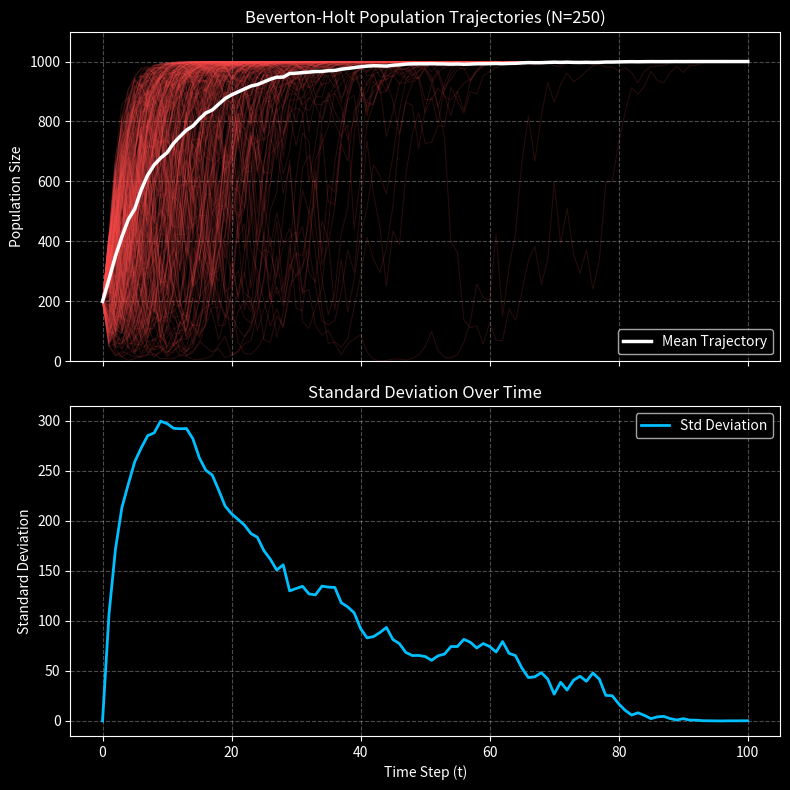

Here is the Python script that generated this plot:
# Beverton-Holt Model (Stochastic Growth Rate Simulation)

#This comes from my math modeling class (lab 3). I think I want to 
#implement more of those assignments on here becasue they look cool
import matplotlib.pyplot as plt
import numpy as np

def main():
    plt.style.use("dark_background")
    fig, (ax1, ax2) = plt.subplots(2, 1, figsize=(8, 8), sharex=True)
    fig.canvas.manager.set_window_title(
        "Stochastic Beverton-Holt Model"
    )

    # Model parameters
    K = 1000  # carrying capacity
    x0 = 200  # initial population
    N = 250  # number of simulations
    t_max = 100  # time horizon (0..100)

    r_min, r_max = 0.2, 3.0  # uniform distribution bounds for r

    x = np.zeros((N, t_max + 1))
    x[:, 0] = x0

    # Run simulations
    for i in range(N):
        for t in range(t_max):
            r = np.random.uniform(r_min, r_max)

            x[i, t+1] = (r * x[i, t]) / (1 + ((r - 1) / K) * x[i, t])

    time = np.arange(t_max + 1)
    x_mean = np.mean(x, axis=0)
    x_std = np.std(x, axis=0)

    # Subplot 1: Trajectories and Mean
    for i in range(N):
        ax1.plot(
            time, x[i], color="#ff4d4d", alpha=0.15, linewidth=0.8
        )

    ax1.plot(
        time,
        x_mean,
        color="white",
        linewidth=2.5,
        label="Mean Trajectory",
    )
    ax1.set_title(
        "Beverton-Holt Population Trajectories (N=250)", fontsize=12
    )
    ax1.set_ylabel("Population Size")
    ax1.set_ylim(0, K * 1.1)
    ax1.grid(True, linestyle="--", alpha=0.3)
    ax1.legend(loc="lower right")

    # Subplot 2: Standard Deviation
    ax2.plot(
        time,
        x_std,
        color="#00bfff",
        linewidth=2,
        label="Std Deviation",
    )
    ax2.set_title("Standard Deviation Over Time", fontsize=12)
    ax2.set_xlabel("Time Step (t)")
    ax2.set_ylabel("Standard Deviation")
    ax2.grid(True, linestyle="--", alpha=0.3)
    ax2.legend(loc="upper right")

    plt.tight_layout()
    plt.show()


if __name__ == "__main__":
    main()
